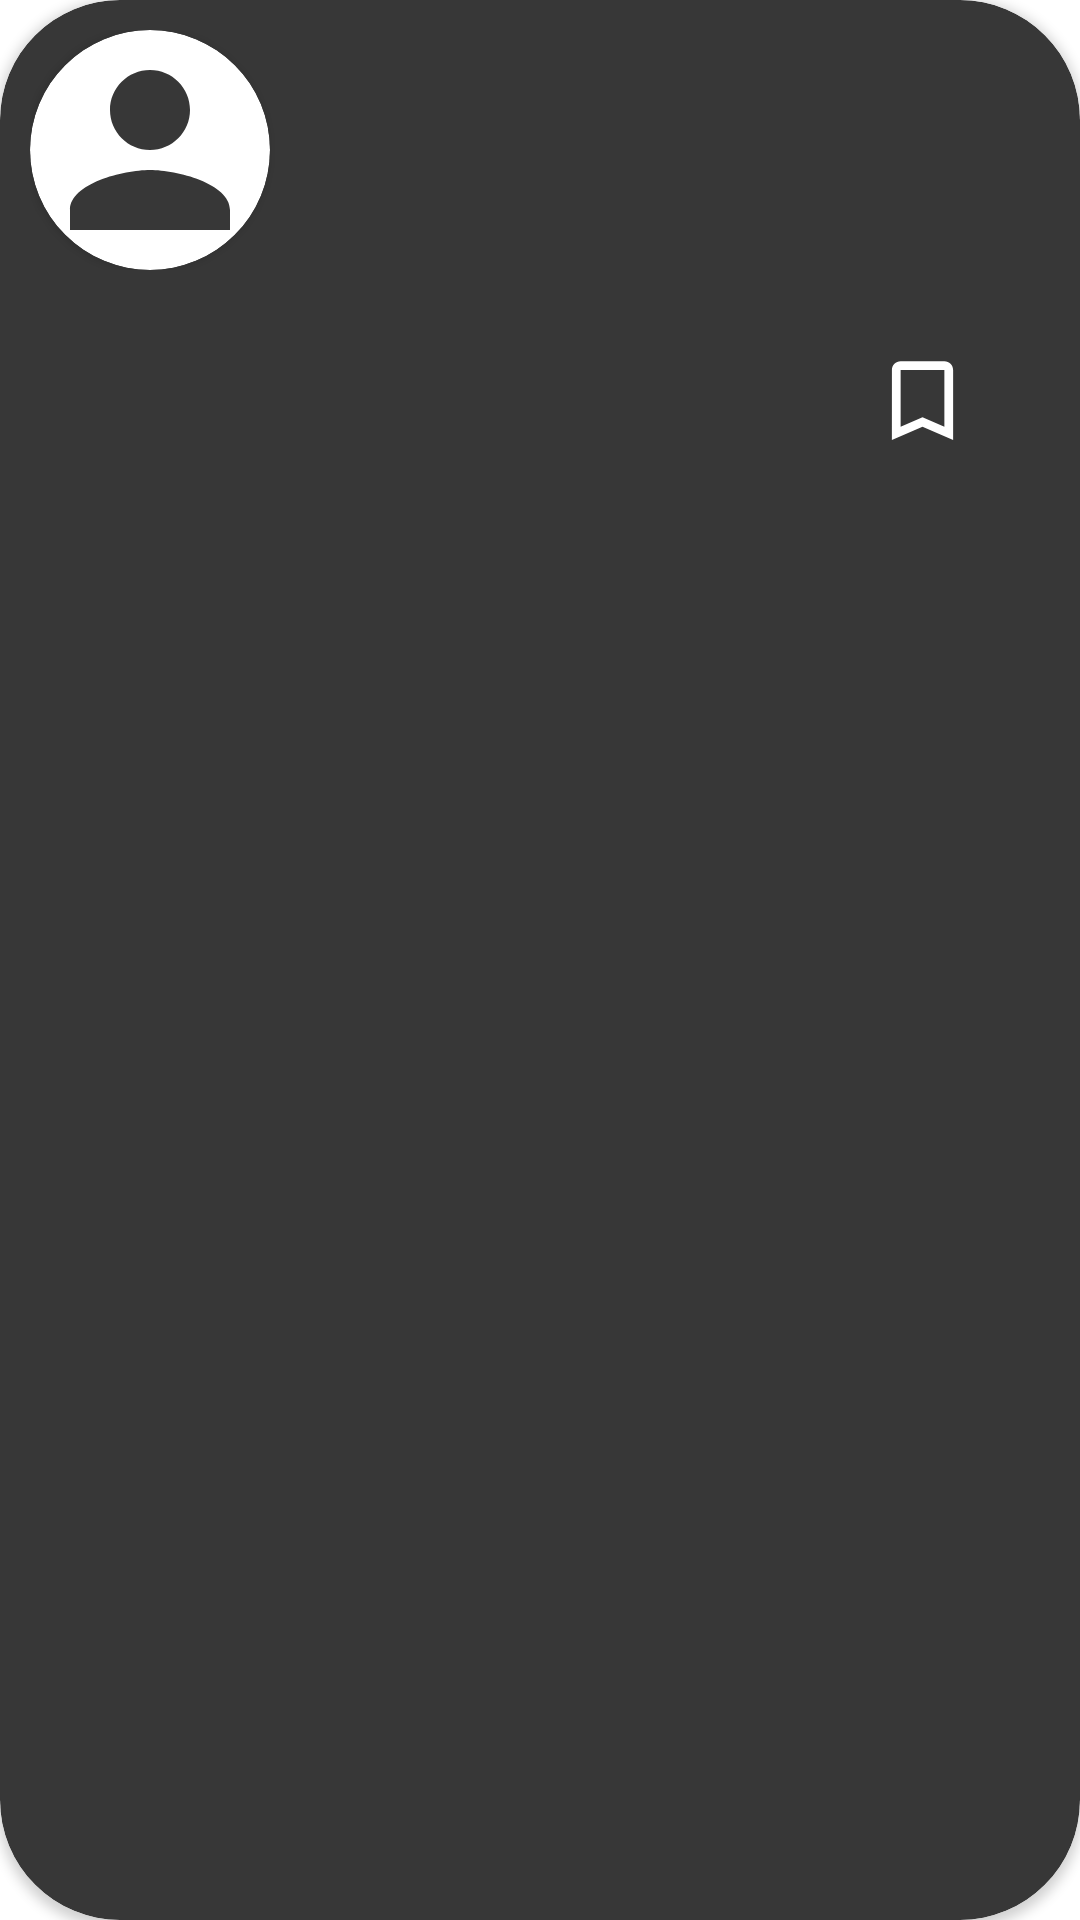

Here is an Android app screen rendered from its layout file. Give the layout XML and the strings, colors and styles it references.
<!-- AndroidManifest.xml: application theme Theme.LicentaFii2022 -->
<!-- res/layout/message_item.xml -->
<?xml version="1.0" encoding="utf-8"?>
<androidx.cardview.widget.CardView xmlns:android="http://schemas.android.com/apk/res/android"
    android:layout_width="match_parent"
    android:layout_height="wrap_content"
    xmlns:app="http://schemas.android.com/apk/res-auto"
    app:cardBackgroundColor="@color/dark_grey"
    app:cardCornerRadius="40dp"
    android:layout_margin="5dp">

    <LinearLayout
        android:layout_width="match_parent"
        android:layout_height="match_parent"
        android:orientation="horizontal"
        android:padding="10dp">

        <LinearLayout
            android:layout_width="wrap_content"
            android:layout_height="wrap_content">

            <androidx.cardview.widget.CardView
                android:layout_width="80dp"
                android:layout_height="80dp"
                app:cardPreventCornerOverlap="false"
                app:cardCornerRadius="40dp"
                android:layout_gravity="center_vertical"
                android:layout_marginRight="10dp">

                <ImageView
                    android:layout_width="match_parent"
                    android:layout_height="match_parent"
                    android:id="@+id/profile_image_message_item"
                    android:background="@drawable/profile_unfocused"
                    android:scaleType="center"
                    android:focusable="true"/>

            </androidx.cardview.widget.CardView>

        </LinearLayout>

        <LinearLayout
            android:layout_width="match_parent"
            android:layout_height="wrap_content"
            android:orientation="vertical">

            <TextView
                android:id="@+id/time_qi"
                android:layout_width="wrap_content"
                android:layout_height="wrap_content"
                android:layout_gravity="right"
                android:textColor="@color/dirty_red"
                android:textSize="15sp" />

            <TextView
                android:id="@+id/name_qi"
                android:layout_width="wrap_content"
                android:layout_height="wrap_content"
                android:paddingStart="5dp"
                android:textColor="@color/grey"
                android:textSize="20sp"
                android:textStyle="bold" />

            <TextView
                android:id="@+id/message_qi"
                android:layout_width="wrap_content"
                android:layout_height="wrap_content"
                android:paddingStart="5dp"
                android:textColor="@android:color/white"
                android:textSize="25sp"
                android:textStyle="bold" />

            <LinearLayout
                android:layout_width="wrap_content"
                android:layout_height="wrap_content"
                android:orientation="horizontal"
                android:layout_margin="20dp"
                android:layout_gravity="center_vertical|right">

                <ImageButton
                    android:layout_width="wrap_content"
                    android:layout_height="wrap_content"
                    android:src="@drawable/bookmark_unsaved_logo"
                    android:id="@+id/save_fav_qi"
                    android:background="@color/fui_transparent"
                    android:padding="5dp"/>

            </LinearLayout>
        </LinearLayout>
    </LinearLayout>

</androidx.cardview.widget.CardView>
<!-- resources referenced by this layout -->
<resources>
  <color name="dark_grey">#373737</color>
  <color name="dirty_red">#9C6060</color>
  <color name="grey">#AAA4AA</color>
  <!-- drawable bookmark_unsaved_logo (drawable) -->
  <vector android:height="35dp" android:tint="#FFFFFF"
      android:viewportHeight="24" android:viewportWidth="24"
      android:width="35dp" xmlns:android="http://schemas.android.com/apk/res/android">
      <path android:fillColor="@android:color/white" android:pathData="M17,3L7,3c-1.1,0 -1.99,0.9 -1.99,2L5,21l7,-3 7,3L19,5c0,-1.1 -0.9,-2 -2,-2zM17,18l-5,-2.18L7,18L7,5h10v13z"/>
  </vector>
  <!-- drawable profile_unfocused (drawable-v24) -->
  <vector android:height="24dp"
      android:viewportHeight="24" android:viewportWidth="24"
      android:width="24dp" xmlns:android="http://schemas.android.com/apk/res/android">
      <path android:fillColor="@color/dark_grey" android:pathData="M12,12c2.21,0 4,-1.79 4,-4s-1.79,-4 -4,-4 -4,1.79 -4,4 1.79,4 4,4zM12,14c-2.67,0 -8,1.34 -8,4v2h16v-2c0,-2.66 -5.33,-4 -8,-4z"/>
  </vector>
  <style name="Theme.LicentaFii2022" parent="Theme.MaterialComponents.DayNight.DarkActionBar">
          
          <item name="colorPrimary">@color/purple_500</item>
          <item name="colorPrimaryVariant">@color/purple_700</item>
          <item name="colorOnPrimary">@color/white</item>
          
          <item name="colorSecondary">@color/teal_200</item>
          <item name="colorSecondaryVariant">@color/teal_700</item>
          <item name="colorOnSecondary">@color/black</item>
          
          <item name="android:statusBarColor" tools:targetApi="l">?attr/colorPrimaryVariant</item>
          
      </style>
  <color name="purple_500">#FF6200EE</color>
  <color name="purple_700">#FF3700B3</color>
  <color name="white">#FFFFFFFF</color>
  <color name="teal_200">#FF03DAC5</color>
  <color name="teal_700">#FF018786</color>
  <color name="black">#FF000000</color>
</resources>
